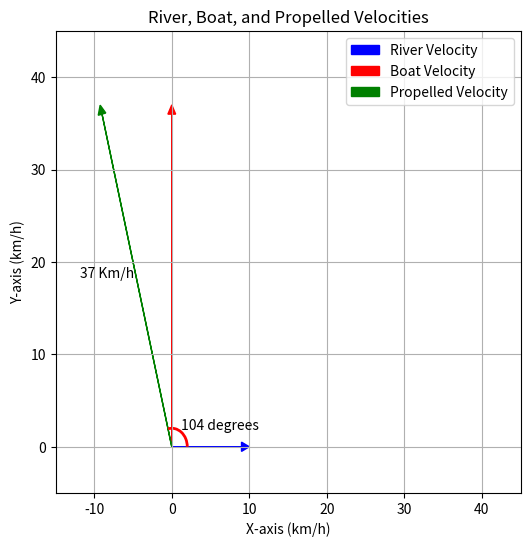

Write the Python code that produced this figure.
# Exercise 2_1
# A boatman is rowing on the boat, wanting to always stay perpendicular to the
# river bank and crossing with an average speed of 36 km / h. The river water
# flows with a speed of 9 km / h. How fast should the boat be propelled?
# In what direction?

# Import matplotlib to plot problem vectors
import matplotlib.pyplot as plt

# Import patches from matplotlib
from matplotlib import patches

# Import numpy for vector calculations
import numpy as np

# set the cartesian plane whith the river bank parallel to x-axis.
# Exercise data
v_r = np.array([9, 0])  # Water velocity parallel to x-axis (km/h).
v_b = np.array([0, 36])  # Speed of 36 km/h perpendicular to river bank.

# Velocity of the boat is the sum of water velocity and propelled velocity.
# So, Propelled velocity is (boat velocity - water velocity)
v_p = v_b - v_r

# Speed of the propelled boat (magnitude of propelled velocity)
norm_v_propelled = np.linalg.norm(v_p)

# Calculate angle phi, in degrees, between x-axis and v_propelled
phi = np.arctan2(v_p[1], v_p[0])
# Ref: https://numpy.org/doc/stable/reference/generated/numpy.arctan2.html
phi_degrees = np.degrees(phi)

# Print the results
print(f"Speed of the propelled boat: {norm_v_propelled:.2f} km/h")
print(f"Direction: {phi_degrees:.2f} degrees"
      "counter-clockwise from the riverbank")

# Create a figure and axes object
fig, ax = plt.subplots(figsize=(6, 6))  # Adjust figure size in inches

# Set x and y axis limits
ax.set_xlim(-15, 45)
ax.set_ylim(-5, 45)

# Set axis labels
ax.set_xlabel("X-axis (km/h)")
ax.set_ylabel("Y-axis (km/h)")
ax.set_title("River, Boat, and Propelled Velocities")

# Turn on the grid lines
ax.grid(True)

# Plot vectors as arrows using object-oriented approach
# Plot the vectors
ax.arrow(0, 0, v_r[0], v_r[1], head_width=1, head_length=1, fc='blue',
         ec='blue', label='River Velocity')
ax.arrow(0, 0, v_b[0], v_b[1], head_width=1, head_length=1, fc='red',
         ec='red', label='Boat Velocity')
ax.arrow(0, 0, v_p[0], v_p[1], head_width=1, head_length=1, fc='green',
         ec='green', label='Propelled Velocity')

# Plot the arc using patches.Arc with object-oriented approach
arc = patches.Arc((0, 0), width=4, height=4, angle=0,
                  theta1=0, theta2=phi_degrees, linewidth=2, color='red')
ax.add_patch(arc)  # Add arc to the axes

# Place angle text on the plot
ax.text(2*np.cos(phi/2), 2*np.sin(phi/2), f"{phi_degrees:.0f} degrees",
        ha='left', va='bottom')
ax.text(norm_v_propelled/2*np.cos(phi), norm_v_propelled/2*np.sin(phi),
        f"{norm_v_propelled:.0f} Km/h ", ha='right', va='bottom')

# Add legend
ax.legend()

# Display the plot
plt.show()
plt.legend()

